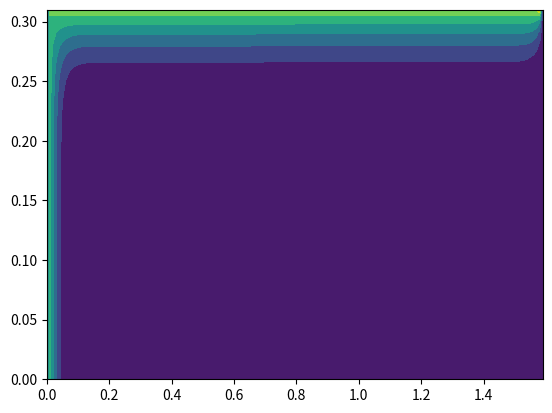

This chart was generated by the following Python code:
import matplotlib.pyplot as plt
from mpl_toolkits.mplot3d import Axes3D
import numpy as np


rho = 700
cp = 500
lam = 46
a = lam / (rho * cp)

A = 0.32
B = 1.6
t = 1000

T0 = 20
hx = 0.01
hy = 0.01
tau = 1 / (a * 12 * (1 / hx**2 + 1 / hy**2))

Nx = int(B / hx)
Ny = int(A / hy)
Nt = round(t / tau)



T = np.full((Nx,Ny),T0)
T_new = np.copy(T)

Tl = 500
Tr = 293
Tb = 293
Tt = 500

h = (hx**2 + hy**2) / (hx**2 * hy**2)
cx = tau * a / hx**2
cy = tau * a / hy**2
dif = 1000
# iter = 0



fig = plt.figure()
ax = plt.axes()

X, Y = np.meshgrid(np.arange(0.0,B,hx), np.arange(0.0, A, hy))



for iter in range(0,200) :

    # iter = iter + 1

    # for i in range(0, Nx):
    #     for j in range(0, Ny):




    for i in range(0, Nx):
        for j in range(0, Ny):

            if (i == 0):
                T[i, j] = 2 * Tl - T[i+1, j]

            elif (i == Nx - 1):
                T[i, j] = 2 * Tr - T[i-1, j]

            elif (j == 0):
                # T_new[i, j] = 2 * Tb - T[i, j+1]
                T_new[i,j] = T[i,j+1]
            elif (j == Ny - 1):
                T_new[i, j] = 2 * Tt - T[i, j - 1]

            elif (i == 0 and j == 0):
                T_new[i, j] = T[i][j] + 2 * a * tau * (
                        ((T[i + 1, j] + T[i, j + 1] - 2 * T[i, j]) / (hx * hx)) + (Tl + Tb) / (lam * hx))

            elif (i == 0 and j == Ny - 1):
                T_new[i, j] = T[i, j] + 2 * a * tau * (
                        ((T[i + 1][j] + T[i][j - 1] - 2 * T[i][j]) / (hx * hx)) + (Tl + Tt) / (lam * hx))

            elif (i == Nx - 1 and j == 0):
                T_new[i, j] = T[i, j] + 2 * a * tau * (
                        ((T[i - 1, j] + T[i, j + 1] - 2 * T[i, j]) / (hx * hx)) + (Tr + Tb) / (lam * hx))

            elif (i == Nx - 1 and j == Ny - 1):
                T_new[i, j] = T[i, j] + 2 * a * tau * (
                        ((T[i - 1, j] + T[i, j - 1] - 2 * T[i, j]) / (hx * hx)) + (Tr + Tt) / (lam * hx))
            else:
                T_new[i, j] = T[i, j] * (1 - 2 * tau * a * h) + cx * T[i - 1, j] + cx * T[i + 1, j] + cy * T[
                i, j - 1] + cy * T[i, j + 1]


    dif = np.sum(T_new - T)

    print([iter, dif])
    T = np.copy(T_new)
    #Z = np.sin(T, dtype=float)

surf = ax.contourf(X, Y,np.transpose(T), rstride=1, cstride=1,
        map='jet', edgecolor='none', aspect='equal')

plt.show()

print(T)

# if (i == 0 and j == 0):
#     T_new[i, j] = T[i][j] + 2 * a * tau * (
#             ((T[i + 1, j] + T[i, j + 1] - 2 * T[i, j]) / (hx * hx)) + (Tl + Tb) / (lam * hx))
#
# elif (i == 0 and j == Ny - 1):
#     T_new[i, j] = T[i, j] + 2 * a * tau * (
#             ((T[i + 1][j] + T[i][j - 1] - 2 * T[i][j]) / (hx * hx)) + (Tl + Tt) / (lam * hx))
#
# elif (i == Nx - 1 and j == 0):
#     T_new[i, j] = T[i, j] + 2 * a * tau * (
#             ((T[i - 1, j] + T[i, j + 1] - 2 * T[i, j]) / (hx * hx)) + (Tr + Tb) / (lam * hx))
#
# elif (i == Nx - 1 and j == Ny - 1):
#     T_new[i, j] = T[i, j] + 2 * a * tau * (
#             ((T[i - 1, j] + T[i, j - 1] - 2 * T[i, j]) / (hx * hx)) + (Tr + Tt) / (lam * hx))
#
# elif (i == 0):
#     T_new[i, j] = T[i, j] + a * tau * (T[i, j + 1] - 2 * T[i, j] + T[i, j - 1]) + (
#             Tl + (lam * (T[i + 1, j] - T[i, j]) / hx)) * (2 * tau / (cp * rho * hx))
# elif (i == Nx - 1):
#     T_new[i, j] = T[i, j] + a * tau * (T[i, j + 1] - 2 * T[i, j] + T[i, j - 1]) + (
#             Tr + (lam * (T[i - 1, j] - T[i, j]) / hx)) * (2 * tau / (cp * rho * hx))
#
# elif (j == 0):
#     T_new[i, j] = T[i, j] + a * tau * (T[i + 1, j] - 2 * T[i, j] + T[i - 1, j]) + (
#             Tb + (lam * (T[i, j + 1] - T[i, j]) / hx)) * (2 * tau / (cp * rho * hx))
# elif (j == Ny - 1):
#     T_new[i, j] = T[i, j] + a * tau * (T[i + 1, j] - 2 * T[i, j] + T[i - 1, j]) + (
#             Tt + (lam * (T[i, j - 1] - T[i, j]) / hx)) * (2 * tau / (cp * rho * hx))
